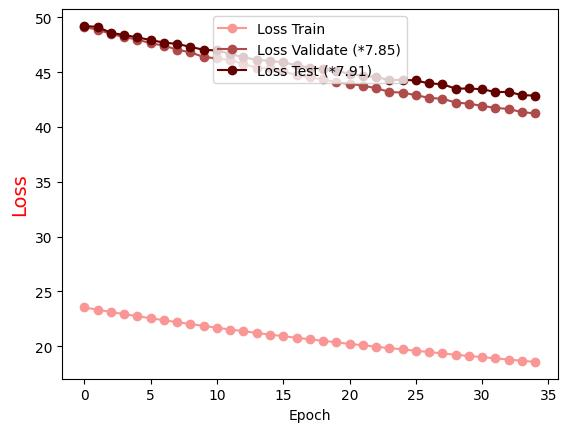

The data file committed next to this chart (first rows):
Epoch, Loss Train, Loss Validate (*7.85), Loss Test (*7.91)
0.0, 23.53, 49.11, 49.22
1.0, 23.33, 48.87, 49.12
2.0, 23.12, 48.5, 48.6
3.0, 22.92, 48.19, 48.38
4.0, 22.74, 47.97, 48.18
5.0, 22.55, 47.63, 47.93
6.0, 22.37, 47.43, 47.7
7.0, 22.19, 47.05, 47.58
8.0, 22.02, 46.81, 47.3
9.0, 21.85, 46.38, 47.04
10.0, 21.68, 46.26, 46.98
11.0, 21.52, 46.11, 46.67
12.0, 21.37, 45.74, 46.35
13.0, 21.21, 45.39, 46.12
14.0, 21.05, 45.33, 46.03
15.0, 20.91, 45.06, 45.89
16.0, 20.77, 44.73, 45.63
17.0, 20.63, 44.53, 45.4
18.0, 20.49, 44.34, 45.33
19.0, 20.35, 44.08, 45.11
20.0, 20.2, 43.94, 44.86
21.0, 20.09, 43.77, 44.67
22.0, 19.95, 43.54, 44.58
23.0, 19.83, 43.2, 44.27
24.0, 19.71, 43.13, 44.31
25.0, 19.58, 42.9, 44.24
26.0, 19.47, 42.66, 43.97
27.0, 19.34, 42.57, 43.9
28.0, 19.22, 42.23, 43.49
29.0, 19.11, 42.12, 43.51
30.0, 19, 41.92, 43.44
31.0, 18.89, 41.74, 43.19
32.0, 18.78, 41.64, 43.19
33.0, 18.67, 41.35, 42.91
34.0, 18.56, 41.24, 42.86
